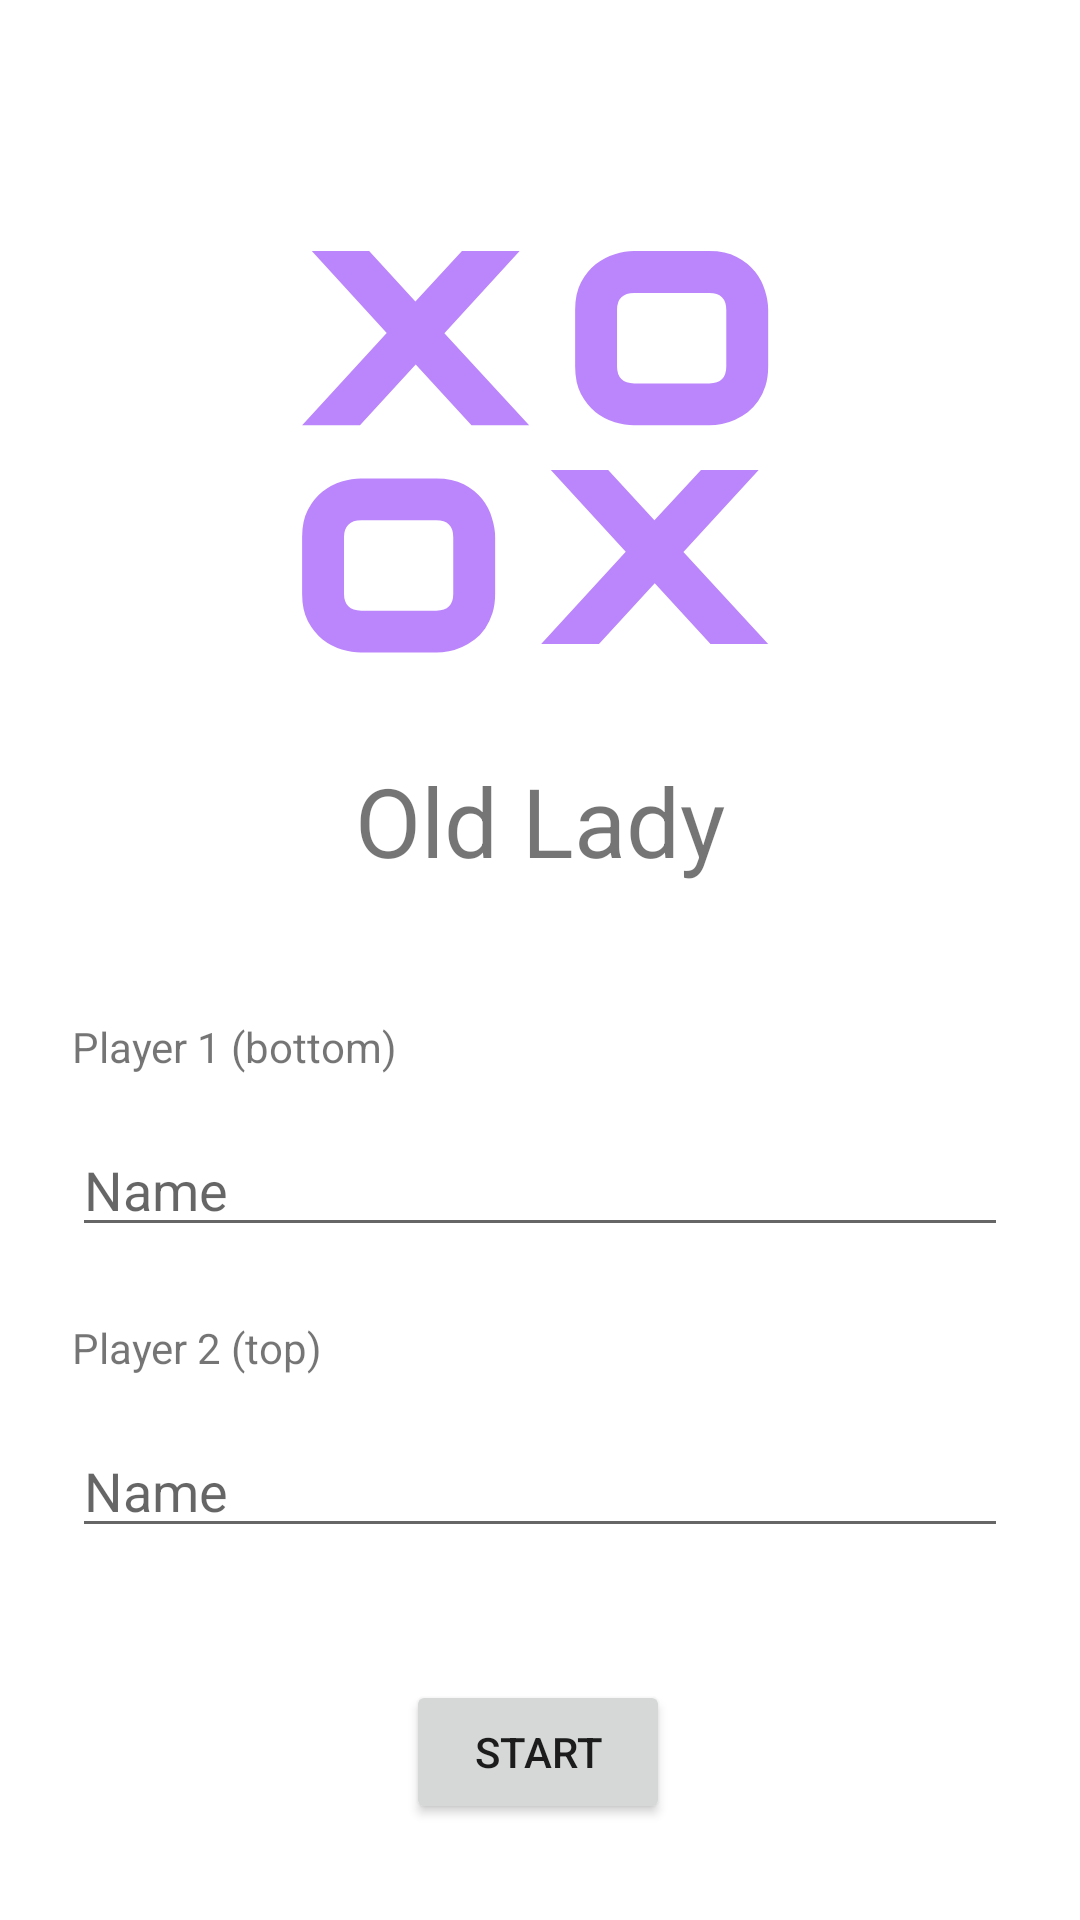

Here is an Android app screen rendered from its layout file. Give the layout XML and the strings, colors and styles it references.
<!-- AndroidManifest.xml: application theme Theme.OldLady -->
<!-- res/layout/fragment_title.xml -->
<?xml version="1.0" encoding="utf-8"?>
<layout xmlns:android="http://schemas.android.com/apk/res/android"
    xmlns:app="http://schemas.android.com/apk/res-auto"
    xmlns:tools="http://schemas.android.com/tools">

    <androidx.constraintlayout.widget.ConstraintLayout
        android:id="@+id/frameLayout2"
        android:layout_width="match_parent"
        android:layout_height="match_parent"
        tools:context=".title.TitleFragment">

        <ImageView
            android:id="@+id/imageView3"
            android:layout_width="201dp"
            android:layout_height="176dp"
            android:layout_marginTop="76dp"
            android:src="@drawable/ic_xoox"
            app:layout_constraintEnd_toEndOf="parent"
            app:layout_constraintStart_toStartOf="parent"
            app:layout_constraintTop_toTopOf="parent" />

        <Button
            android:id="@+id/start_button"
            android:layout_width="wrap_content"
            android:layout_height="wrap_content"
            android:layout_marginBottom="32dp"
            android:text="@string/start"
            app:layout_constraintBottom_toBottomOf="parent"
            app:layout_constraintEnd_toEndOf="parent"
            app:layout_constraintHorizontal_bias="0.498"
            app:layout_constraintStart_toStartOf="parent" />

        <TextView
            android:id="@+id/textView6"
            android:layout_width="wrap_content"
            android:layout_height="wrap_content"
            android:text="@string/old_lady"
            android:textSize="32sp"
            app:layout_constraintEnd_toEndOf="parent"
            app:layout_constraintStart_toStartOf="parent"
            app:layout_constraintTop_toBottomOf="@+id/imageView3" />

        <TextView
            android:id="@+id/textView3"
            android:layout_width="wrap_content"
            android:layout_height="wrap_content"
            android:layout_marginStart="24dp"
            android:text="@string/player1_bottom"
            app:layout_constraintBottom_toTopOf="@+id/player_1_text"
            app:layout_constraintEnd_toEndOf="parent"
            app:layout_constraintHorizontal_bias="0.0"
            app:layout_constraintStart_toStartOf="parent"
            app:layout_constraintTop_toBottomOf="@+id/textView6"
            app:layout_constraintVertical_chainStyle="packed" />

        <EditText
            android:id="@+id/player_1_text"
            android:layout_width="0dp"
            android:layout_height="wrap_content"
            android:layout_marginStart="24dp"
            android:layout_marginTop="16dp"
            android:layout_marginEnd="24dp"
            android:ems="10"
            android:hint="@string/name"
            android:inputType="textPersonName"
            app:layout_constraintBottom_toTopOf="@+id/textView7"
            app:layout_constraintEnd_toEndOf="parent"
            app:layout_constraintHorizontal_bias="0.0"
            app:layout_constraintStart_toStartOf="parent"
            app:layout_constraintTop_toBottomOf="@+id/textView3" />

        <TextView
            android:id="@+id/textView7"
            android:layout_width="wrap_content"
            android:layout_height="wrap_content"
            android:layout_marginStart="24dp"
            android:layout_marginTop="24dp"
            android:text="@string/player2_top"
            app:layout_constraintBottom_toTopOf="@+id/player_2_text"
            app:layout_constraintEnd_toEndOf="parent"
            app:layout_constraintHorizontal_bias="0.0"
            app:layout_constraintStart_toStartOf="parent"
            app:layout_constraintTop_toBottomOf="@+id/player_1_text" />

        <EditText
            android:id="@+id/player_2_text"
            android:layout_width="0dp"
            android:layout_height="wrap_content"
            android:layout_marginStart="24dp"
            android:layout_marginTop="16dp"
            android:layout_marginEnd="24dp"
            android:ems="10"
            android:hint="@string/name"
            android:inputType="textPersonName"
            app:layout_constraintBottom_toTopOf="@+id/start_button"
            app:layout_constraintEnd_toEndOf="parent"
            app:layout_constraintHorizontal_bias="0.0"
            app:layout_constraintStart_toStartOf="parent"
            app:layout_constraintTop_toBottomOf="@+id/textView7" />
    </androidx.constraintlayout.widget.ConstraintLayout>
</layout>
<!-- resources referenced by this layout -->
<resources>
  <!-- drawable ic_xoox: vector/xml drawable (drawable, 2735 chars, omitted) -->
  <string name="name">Name</string>
  <string name="old_lady">Old Lady</string>
  <string name="player1_bottom">Player 1 (bottom)</string>
  <string name="player2_top">Player 2 (top)</string>
  <string name="start">Start</string>
  <style name="Theme.OldLady" parent="Theme.MaterialComponents.DayNight.DarkActionBar">
          
          <item name="colorPrimary">@color/purple_500</item>
          <item name="colorPrimaryVariant">@color/purple_700</item>
          <item name="colorOnPrimary">@color/white</item>
          
          <item name="colorSecondary">@color/teal_200</item>
          <item name="colorSecondaryVariant">@color/teal_700</item>
          <item name="colorOnSecondary">@color/black</item>
          
          <item name="android:statusBarColor" tools:targetApi="l">?attr/colorPrimaryVariant</item>
          
      </style>
  <!-- not gathered from this repository: default colours our renderer supplied (Android Studio template values) -->
  <color name="purple_500">#FF6200EE</color>
  <color name="purple_700">#FF3700B3</color>
  <color name="teal_200">#FF03DAC5</color>
  <color name="teal_700">#FF018786</color>
  <color name="black">#FF000000</color>
  <color name="white">#FFFFFFFF</color>
</resources>
